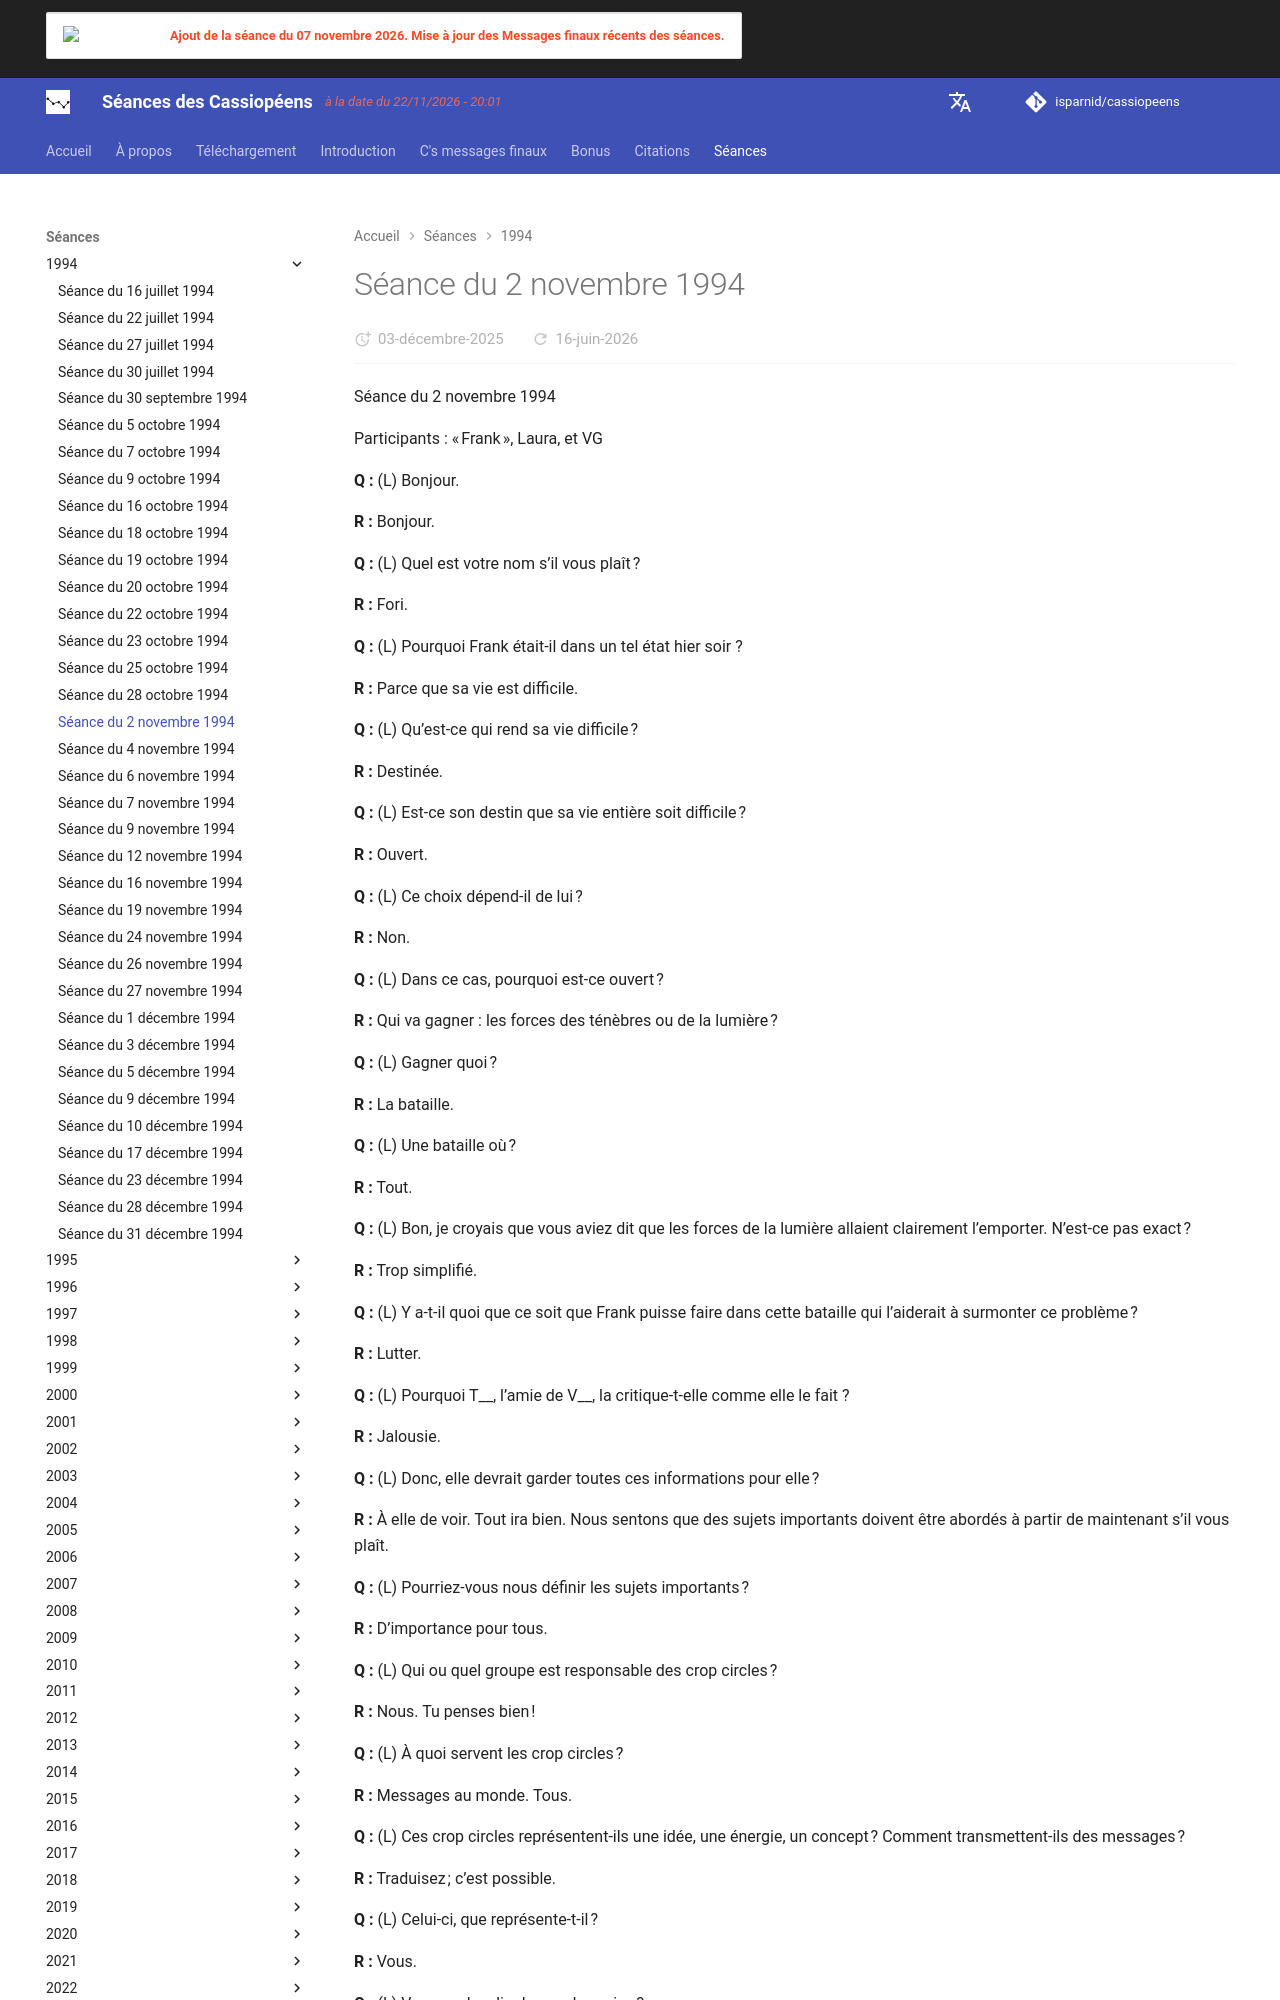

repository: isparnid/cassiopeens · page: séances/1994/1994-11-02/index.html · generator: mkdocs

---
title: "Séance du 2 novembre 1994"
date:
  created: 2026-01-24
  updated: 2026-01-24
---

# Séance du 2 novembre 1994

Séance du 2 novembre 1994

Participants : « Frank », Laura, et VG

**Q :** (L) Bonjour.

**R :** Bonjour.

**Q :** (L) Quel est votre nom s’il vous plaît ?

**R :** Fori.

**Q :** (L) Pourquoi Frank était-il dans un tel état hier soir ?

**R :** Parce que sa vie est difficile.

**Q :** (L) Qu’est-ce qui rend sa vie difficile ?

**R :** Destinée.

**Q :** (L) Est-ce son destin que sa vie entière soit difficile ?

**R :** Ouvert.

**Q :** (L) Ce choix dépend-il de lui ?

**R :** Non.

**Q :** (L) Dans ce cas, pourquoi est-ce ouvert ?

**R :** Qui va gagner : les forces des ténèbres ou de la lumière ?

**Q :** (L) Gagner quoi ?

**R :** La bataille.

**Q :** (L) Une bataille où ?

**R :** Tout.

**Q :** (L) Bon, je croyais que vous aviez dit que les forces de la lumière allaient clairement l’emporter. N’est-ce pas exact ?

**R :** Trop simplifié.

**Q :** (L) Y a-t-il quoi que ce soit que Frank puisse faire dans cette bataille qui l’aiderait à surmonter ce problème ?

**R :** Lutter.

**Q :** (L) Pourquoi T__, l’amie de V__, la critique-t-elle comme elle le fait ?

**R :** Jalousie.

**Q :** (L) Donc, elle devrait garder toutes ces informations pour elle ?

**R :** À elle de voir. Tout ira bien. Nous sentons que des sujets importants doivent être abordés à partir de maintenant s’il vous plaît.

**Q :** (L) Pourriez-vous nous définir les sujets importants ?

**R :** D’importance pour tous.

**Q :** (L) Qui ou quel groupe est responsable des crop circles ?

**R :** Nous. Tu penses bien !

**Q :** (L) À quoi servent les crop circles ?

**R :** Messages au monde. Tous.

**Q :** (L) Ces crop circles représentent-ils une idée, une énergie, un concept ? Comment transmettent-ils des messages ?

**R :** Traduisez ; c’est possible.

**Q :** (L) Celui-ci, que représente-t-il ?

**R :** Vous.

**Q :** (L) Vous voulez dire la race humaine ?

**R :** Oui. Symbole de la race humaine.

**Q :** (L) Qu’est-ce que représente celui-là ?

**R :** Planète.

**Q :** (L) Quelle était la signification du cercle que mon mari a découvert dans son allée ?

**R :** Mars.

**Q :** (L) Quel message transmettait-il ?

**R :** Astrologique.

**Q :** (L) Transmettait-il un quelconque message autre qu’astrologique ?

**R :** Que représente Mars ?

**Q :** (L) Guerre… colère, énergie, lutte, assurance, sexe, vie…

**R :** Quatre premiers.

**Q :** (L) [Tenant des images de crop circles] Maintenant, que représente ce crop circle ?

**R :** Interdimensionnalité.

**Q :** (L) Celui-ci, que représente-t-il ?

**R :** Structure atomique.
